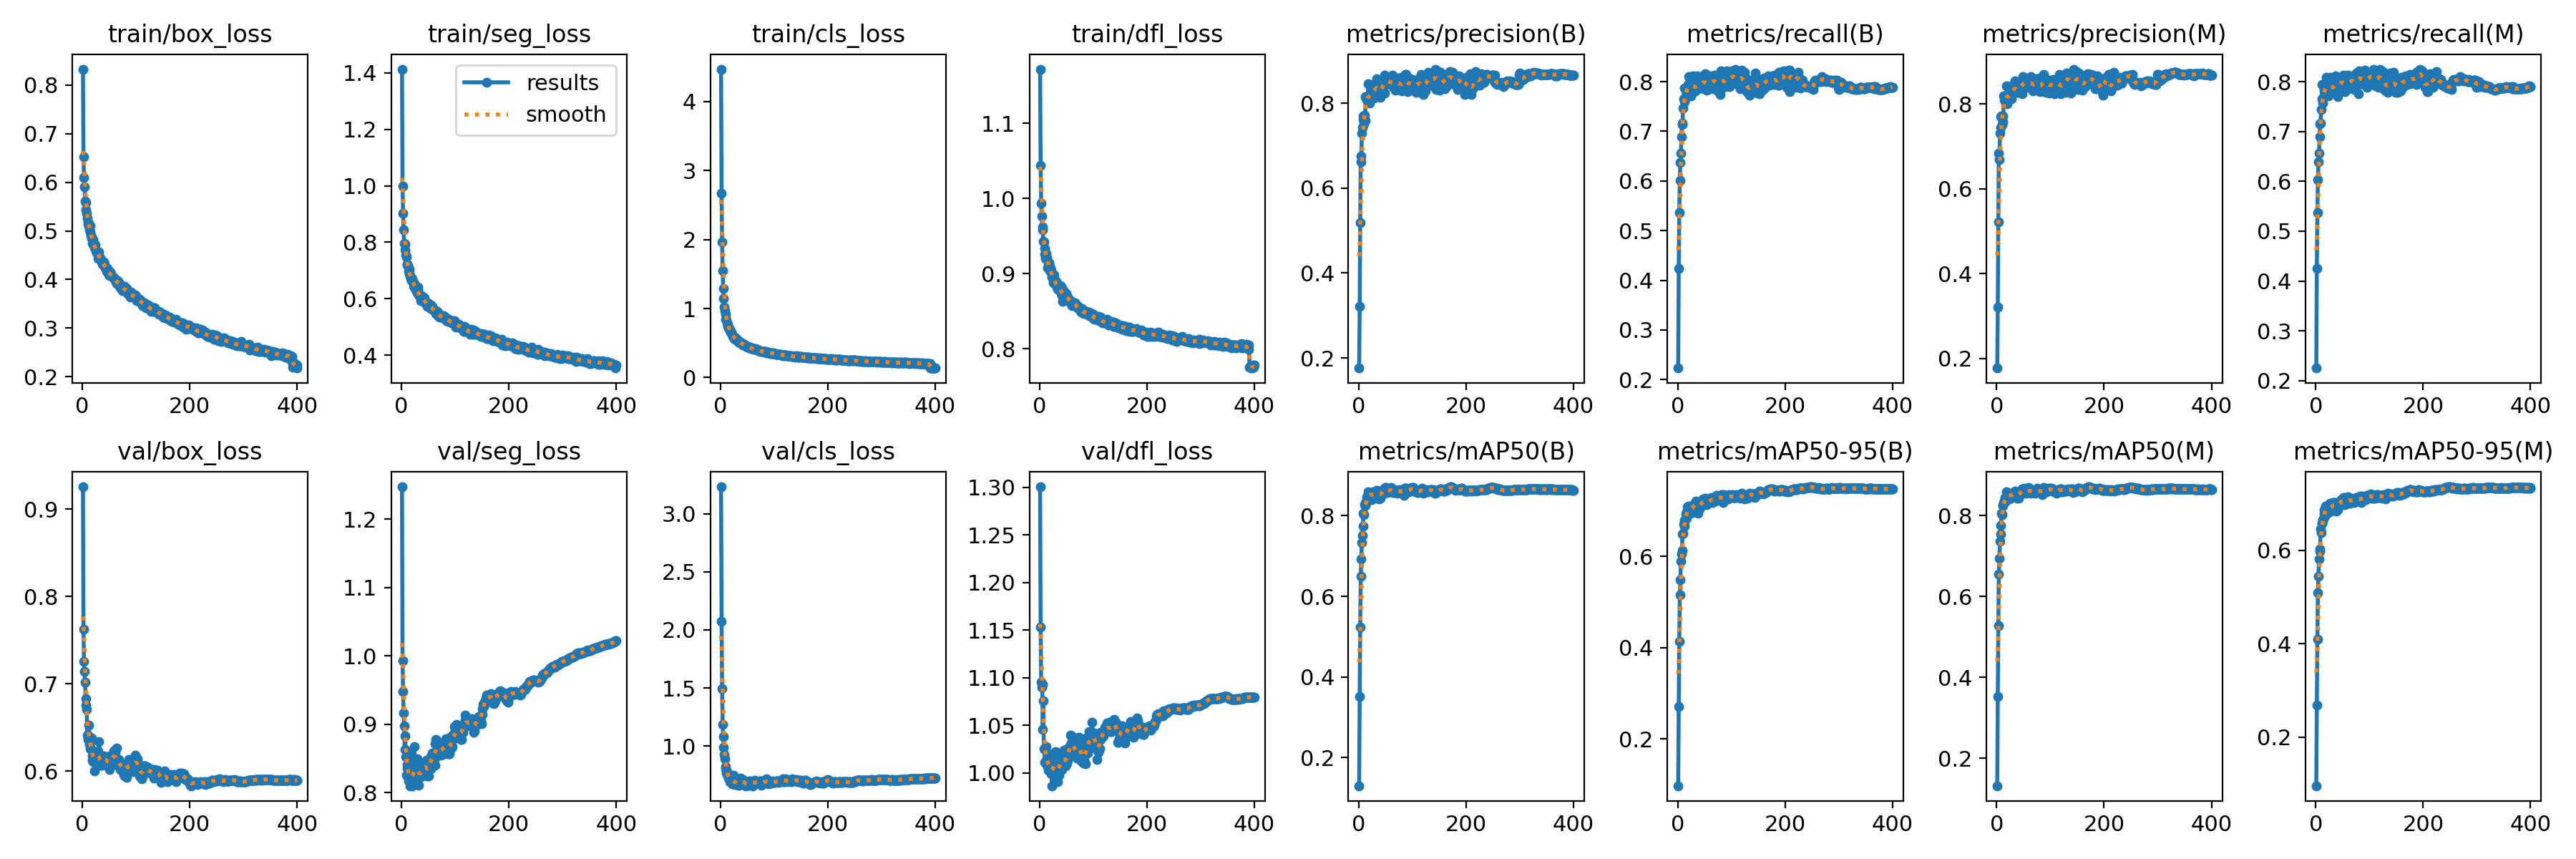

The data file committed next to this chart (first rows):
epoch, train/box_loss, train/seg_loss, train/cls_loss, train/dfl_loss, metrics/precision(B), metrics/recall(B), metrics/mAP50(B), metrics/mAP50-95(B), metrics/precision(M), metrics/recall(M), metrics/mAP50(M), metrics/mAP50-95(M), val/box_loss, val/seg_loss, val/cls_loss, val/dfl_loss, lr/pg0, lr/pg1, lr/pg2
1, 0.8329, 1.413, 4.47, 1.172, 0.1765, 0.2232, 0.1304, 0.09785, 0.1775, 0.2252, 0.1322, 0.0959, 0.9257, 1.248, 3.232, 1.301, 0.06705, 0.0003328, 0.0003328
2, 0.6521, 0.9994, 2.672, 1.044, 0.3212, 0.4241, 0.3521, 0.2712, 0.3216, 0.4245, 0.3535, 0.2683, 0.7627, 0.9931, 2.075, 1.153, 0.03405, 0.0006645, 0.0006645
3, 0.6104, 0.9024, 1.96, 0.9933, 0.5187, 0.5356, 0.5234, 0.4138, 0.5215, 0.5375, 0.5277, 0.4097, 0.7254, 0.9478, 1.494, 1.096, 0.001045, 0.0009946, 0.0009946
4, 0.5902, 0.8438, 1.549, 0.9761, 0.6751, 0.6016, 0.6499, 0.5157, 0.6848, 0.6029, 0.6552, 0.5087, 0.7139, 0.9163, 1.189, 1.09, 0.0009926, 0.0009926, 0.0009926
5, 0.5612, 0.7963, 1.287, 0.9616, 0.6616, 0.6372, 0.6915, 0.5479, 0.6689, 0.6387, 0.6948, 0.5448, 0.7018, 0.8973, 1.079, 1.093, 0.0009926, 0.0009926, 0.0009926
6, 0.5583, 0.7945, 1.146, 0.958, 0.7298, 0.6561, 0.7336, 0.5897, 0.7308, 0.6564, 0.7357, 0.5811, 0.6761, 0.8627, 0.9879, 1.046, 0.0009901, 0.0009901, 0.0009901
7, 0.5441, 0.772, 1.023, 0.9426, 0.7428, 0.6884, 0.7507, 0.605, 0.744, 0.6897, 0.7544, 0.5986, 0.6833, 0.8825, 0.9307, 1.075, 0.0009876, 0.0009876, 0.0009876
8, 0.5366, 0.7548, 0.9724, 0.9419, 0.7614, 0.7132, 0.7744, 0.6126, 0.77, 0.7152, 0.775, 0.6036, 0.6707, 0.8522, 0.8919, 1.026, 0.0009851, 0.0009851, 0.0009851
9, 0.5257, 0.748, 0.9167, 0.9339, 0.7704, 0.717, 0.8058, 0.6483, 0.7712, 0.7177, 0.806, 0.6456, 0.6411, 0.8252, 0.8233, 1.025, 0.0009827, 0.0009827, 0.0009827
10, 0.5179, 0.7207, 0.8486, 0.9253, 0.752, 0.7462, 0.8025, 0.6504, 0.7511, 0.7446, 0.8026, 0.6384, 0.6412, 0.836, 0.8027, 1.011, 0.0009802, 0.0009802, 0.0009802
11, 0.5135, 0.7225, 0.8322, 0.9197, 0.7708, 0.7656, 0.8265, 0.671, 0.7717, 0.7666, 0.8256, 0.6582, 0.6365, 0.8414, 0.7697, 1.011, 0.0009777, 0.0009777, 0.0009777
12, 0.5115, 0.7168, 0.788, 0.9269, 0.7602, 0.7878, 0.8246, 0.666, 0.7589, 0.7946, 0.8256, 0.6581, 0.6526, 0.8335, 0.7774, 1.028, 0.0009752, 0.0009752, 0.0009752
13, 0.5025, 0.6975, 0.7712, 0.9188, 0.8145, 0.7598, 0.83, 0.6781, 0.8196, 0.7574, 0.8317, 0.6664, 0.6306, 0.8173, 0.7453, 1.009, 0.0009728, 0.0009728, 0.0009728
14, 0.5105, 0.7045, 0.7411, 0.9213, 0.8099, 0.7653, 0.8357, 0.6798, 0.8096, 0.7691, 0.8348, 0.6673, 0.6339, 0.8217, 0.7596, 1.016, 0.0009703, 0.0009703, 0.0009703
15, 0.4979, 0.6907, 0.7154, 0.908, 0.8107, 0.787, 0.8468, 0.6925, 0.8075, 0.7811, 0.8411, 0.678, 0.6256, 0.8196, 0.7256, 1.007, 0.0009678, 0.0009678, 0.0009678
16, 0.4905, 0.6792, 0.7086, 0.9118, 0.8167, 0.7833, 0.8437, 0.6971, 0.8179, 0.7866, 0.8437, 0.6871, 0.6261, 0.8101, 0.7239, 1.003, 0.0009654, 0.0009654, 0.0009654
17, 0.4849, 0.6706, 0.6942, 0.9142, 0.8053, 0.78, 0.8359, 0.6836, 0.8084, 0.7817, 0.8352, 0.6732, 0.638, 0.8572, 0.748, 1.02, 0.0009629, 0.0009629, 0.0009629
18, 0.4839, 0.6647, 0.6834, 0.9132, 0.8448, 0.7712, 0.86, 0.7081, 0.8423, 0.773, 0.8582, 0.6948, 0.6124, 0.8129, 0.6944, 1.007, 0.0009604, 0.0009604, 0.0009604
19, 0.474, 0.6742, 0.6559, 0.904, 0.817, 0.7936, 0.8531, 0.7052, 0.8219, 0.7949, 0.8511, 0.6895, 0.6172, 0.817, 0.7026, 1.005, 0.0009579, 0.0009579, 0.0009579
20, 0.4814, 0.6695, 0.6582, 0.9073, 0.7998, 0.8108, 0.8578, 0.7093, 0.7999, 0.8095, 0.8545, 0.6957, 0.6106, 0.8101, 0.7049, 1.002, 0.0009555, 0.0009555, 0.0009555
21, 0.4706, 0.6617, 0.6266, 0.901, 0.8115, 0.7918, 0.8531, 0.7053, 0.8127, 0.7946, 0.8517, 0.6888, 0.6147, 0.8199, 0.7097, 1.009, 0.000953, 0.000953, 0.000953
22, 0.4681, 0.6561, 0.6244, 0.9039, 0.8102, 0.7902, 0.8536, 0.7082, 0.813, 0.7943, 0.8528, 0.6909, 0.5999, 0.818, 0.6723, 0.999, 0.0009505, 0.0009505, 0.0009505
23, 0.466, 0.6429, 0.5923, 0.8956, 0.8212, 0.7915, 0.8507, 0.6972, 0.8225, 0.7918, 0.8492, 0.6857, 0.6209, 0.8296, 0.6791, 0.9865, 0.000948, 0.000948, 0.000948
24, 0.4706, 0.6551, 0.5989, 0.8944, 0.8303, 0.7716, 0.8405, 0.6942, 0.8304, 0.7714, 0.8408, 0.6805, 0.6202, 0.8671, 0.7462, 1.008, 0.0009455, 0.0009455, 0.0009455
25, 0.4587, 0.6459, 0.589, 0.8911, 0.8156, 0.7903, 0.8509, 0.7044, 0.8145, 0.7888, 0.8483, 0.6855, 0.6165, 0.8391, 0.6946, 1.004, 0.0009431, 0.0009431, 0.0009431
26, 0.4545, 0.6323, 0.5638, 0.8877, 0.8224, 0.7953, 0.8575, 0.7095, 0.8205, 0.7935, 0.853, 0.7011, 0.6192, 0.8127, 0.6796, 1.002, 0.0009406, 0.0009406, 0.0009406
27, 0.457, 0.6343, 0.5575, 0.8982, 0.8438, 0.7821, 0.8588, 0.711, 0.8429, 0.7787, 0.8542, 0.6934, 0.618, 0.8349, 0.6683, 1.018, 0.0009381, 0.0009381, 0.0009381
28, 0.4547, 0.6331, 0.5743, 0.8895, 0.8122, 0.8119, 0.8522, 0.7071, 0.8116, 0.8092, 0.8496, 0.6927, 0.6163, 0.8296, 0.6852, 1.004, 0.0009357, 0.0009357, 0.0009357
29, 0.4426, 0.62, 0.5467, 0.8856, 0.8331, 0.788, 0.8476, 0.7039, 0.8312, 0.789, 0.8445, 0.6868, 0.6234, 0.8497, 0.7071, 1.022, 0.0009332, 0.0009332, 0.0009332
30, 0.4507, 0.6303, 0.555, 0.8877, 0.8212, 0.793, 0.8519, 0.7055, 0.8237, 0.795, 0.8528, 0.6946, 0.6161, 0.8296, 0.7076, 1.002, 0.0009307, 0.0009307, 0.0009307
31, 0.4571, 0.6409, 0.5524, 0.8895, 0.8303, 0.7875, 0.8509, 0.7036, 0.8322, 0.7871, 0.8479, 0.6865, 0.6335, 0.8443, 0.6852, 1.019, 0.0009282, 0.0009282, 0.0009282
32, 0.4436, 0.6122, 0.5288, 0.8822, 0.8411, 0.7811, 0.8595, 0.7155, 0.8417, 0.7779, 0.8566, 0.7023, 0.6076, 0.8103, 0.668, 0.9971, 0.0009258, 0.0009258, 0.0009258
33, 0.4439, 0.6169, 0.5222, 0.8852, 0.8421, 0.7808, 0.857, 0.7163, 0.8433, 0.7813, 0.8551, 0.6982, 0.6077, 0.8276, 0.6832, 0.991, 0.0009233, 0.0009233, 0.0009233
34, 0.442, 0.6124, 0.5099, 0.8794, 0.8567, 0.786, 0.8634, 0.7215, 0.8549, 0.7844, 0.8602, 0.7022, 0.6074, 0.8294, 0.6599, 1.01, 0.0009208, 0.0009208, 0.0009208
35, 0.4383, 0.6078, 0.5179, 0.8812, 0.8292, 0.7984, 0.8568, 0.7162, 0.8298, 0.8004, 0.8559, 0.7018, 0.6072, 0.8218, 0.6641, 1.003, 0.0009183, 0.0009183, 0.0009183
36, 0.4372, 0.5935, 0.4988, 0.8815, 0.8381, 0.7893, 0.8561, 0.7149, 0.8313, 0.7976, 0.8569, 0.7, 0.6067, 0.8247, 0.677, 0.9974, 0.0009158, 0.0009158, 0.0009158
37, 0.431, 0.5928, 0.4993, 0.8796, 0.832, 0.8115, 0.8602, 0.7161, 0.8314, 0.8113, 0.8576, 0.7029, 0.6104, 0.8255, 0.6771, 1.005, 0.0009134, 0.0009134, 0.0009134
38, 0.4318, 0.6052, 0.5079, 0.8794, 0.8158, 0.786, 0.8414, 0.6944, 0.8279, 0.7789, 0.8426, 0.6841, 0.6167, 0.8408, 0.7271, 1.016, 0.0009109, 0.0009109, 0.0009109
39, 0.4359, 0.6085, 0.5026, 0.8834, 0.8336, 0.7887, 0.8551, 0.7112, 0.8378, 0.7902, 0.8554, 0.699, 0.6128, 0.8305, 0.6827, 1.01, 0.0009084, 0.0009084, 0.0009084
40, 0.4355, 0.6016, 0.4925, 0.8737, 0.8252, 0.7965, 0.8559, 0.7128, 0.8274, 0.796, 0.8546, 0.6996, 0.6171, 0.8403, 0.6903, 1.018, 0.0009059, 0.0009059, 0.0009059
41, 0.4318, 0.5995, 0.4892, 0.8808, 0.8143, 0.7869, 0.8437, 0.7042, 0.8398, 0.7704, 0.8419, 0.6878, 0.6158, 0.8287, 0.7117, 1.011, 0.0009035, 0.0009035, 0.0009035
42, 0.4244, 0.5963, 0.4708, 0.8709, 0.8285, 0.7992, 0.8534, 0.712, 0.8301, 0.8008, 0.8523, 0.6936, 0.6078, 0.8402, 0.6891, 1.003, 0.000901, 0.000901, 0.000901
43, 0.4247, 0.6022, 0.4786, 0.8632, 0.8361, 0.7944, 0.8557, 0.7096, 0.8373, 0.7949, 0.8551, 0.6956, 0.6144, 0.8438, 0.69, 1.018, 0.0008985, 0.0008985, 0.0008985
44, 0.4232, 0.5869, 0.4775, 0.8727, 0.8513, 0.7922, 0.8586, 0.7153, 0.8524, 0.793, 0.8567, 0.7003, 0.6144, 0.8384, 0.6808, 1.023, 0.0008961, 0.0008961, 0.0008961
45, 0.4166, 0.5834, 0.4715, 0.8696, 0.8446, 0.7983, 0.8599, 0.7187, 0.8454, 0.8003, 0.8579, 0.7036, 0.6145, 0.839, 0.6862, 1.024, 0.0008936, 0.0008936, 0.0008936
46, 0.4226, 0.5844, 0.4756, 0.8761, 0.838, 0.7884, 0.8544, 0.7119, 0.836, 0.7916, 0.8529, 0.698, 0.6168, 0.8479, 0.702, 1.009, 0.0008911, 0.0008911, 0.0008911
47, 0.4173, 0.5793, 0.4637, 0.8685, 0.8457, 0.803, 0.8671, 0.7257, 0.8459, 0.8065, 0.8657, 0.7082, 0.6082, 0.8246, 0.6587, 1.01, 0.0008886, 0.0008886, 0.0008886
48, 0.4138, 0.572, 0.4535, 0.8677, 0.8245, 0.8079, 0.8664, 0.7217, 0.8237, 0.8074, 0.8648, 0.7083, 0.6076, 0.8393, 0.678, 1.007, 0.0008862, 0.0008862, 0.0008862
49, 0.409, 0.5782, 0.444, 0.869, 0.8652, 0.7863, 0.8641, 0.7247, 0.8646, 0.7866, 0.8618, 0.7064, 0.6047, 0.8241, 0.6712, 1.009, 0.0008837, 0.0008837, 0.0008837
50, 0.4165, 0.5828, 0.4494, 0.8737, 0.8519, 0.8058, 0.8691, 0.722, 0.8495, 0.798, 0.8629, 0.7076, 0.6141, 0.8412, 0.6711, 1.024, 0.0008812, 0.0008812, 0.0008812
51, 0.4077, 0.5726, 0.4494, 0.8702, 0.8433, 0.8156, 0.8699, 0.7265, 0.8452, 0.8134, 0.8668, 0.7132, 0.6016, 0.8239, 0.6656, 1.011, 0.0008787, 0.0008787, 0.0008787
52, 0.4147, 0.571, 0.444, 0.8681, 0.8591, 0.7866, 0.8654, 0.7198, 0.8602, 0.7865, 0.8629, 0.7048, 0.6126, 0.8337, 0.6784, 1.013, 0.0008762, 0.0008762, 0.0008762
53, 0.4113, 0.5681, 0.4349, 0.866, 0.848, 0.8043, 0.8634, 0.7192, 0.844, 0.81, 0.8608, 0.7027, 0.6179, 0.8405, 0.6658, 1.017, 0.0008738, 0.0008738, 0.0008738
54, 0.4086, 0.5658, 0.438, 0.8669, 0.854, 0.7823, 0.8569, 0.7131, 0.8554, 0.7797, 0.8549, 0.6986, 0.6107, 0.8352, 0.6977, 1.016, 0.0008713, 0.0008713, 0.0008713
55, 0.408, 0.5768, 0.4369, 0.8652, 0.8543, 0.7961, 0.8635, 0.7214, 0.8538, 0.7941, 0.8597, 0.7065, 0.6138, 0.8524, 0.6933, 1.025, 0.0008688, 0.0008688, 0.0008688
56, 0.4063, 0.5718, 0.4219, 0.865, 0.8495, 0.7948, 0.8602, 0.7157, 0.8444, 0.7966, 0.8583, 0.7012, 0.6171, 0.8542, 0.6974, 1.029, 0.0008663, 0.0008663, 0.0008663
57, 0.4042, 0.5717, 0.4254, 0.8614, 0.8532, 0.797, 0.8585, 0.7212, 0.8547, 0.7982, 0.8572, 0.7031, 0.6162, 0.8581, 0.6883, 1.04, 0.0008639, 0.0008639, 0.0008639
58, 0.4034, 0.5631, 0.4276, 0.8638, 0.8465, 0.8023, 0.8616, 0.7205, 0.8436, 0.8017, 0.8599, 0.701, 0.6178, 0.8508, 0.6855, 1.028, 0.0008614, 0.0008614, 0.0008614
59, 0.404, 0.56, 0.4159, 0.8599, 0.848, 0.8058, 0.8672, 0.7192, 0.8401, 0.8111, 0.8639, 0.7057, 0.6231, 0.8545, 0.6775, 1.032, 0.0008589, 0.0008589, 0.0008589
60, 0.4025, 0.5589, 0.416, 0.8569, 0.8501, 0.8118, 0.8704, 0.7271, 0.851, 0.8128, 0.8684, 0.7148, 0.6133, 0.856, 0.6597, 1.025, 0.0008565, 0.0008565, 0.0008565
... 340 more rows
